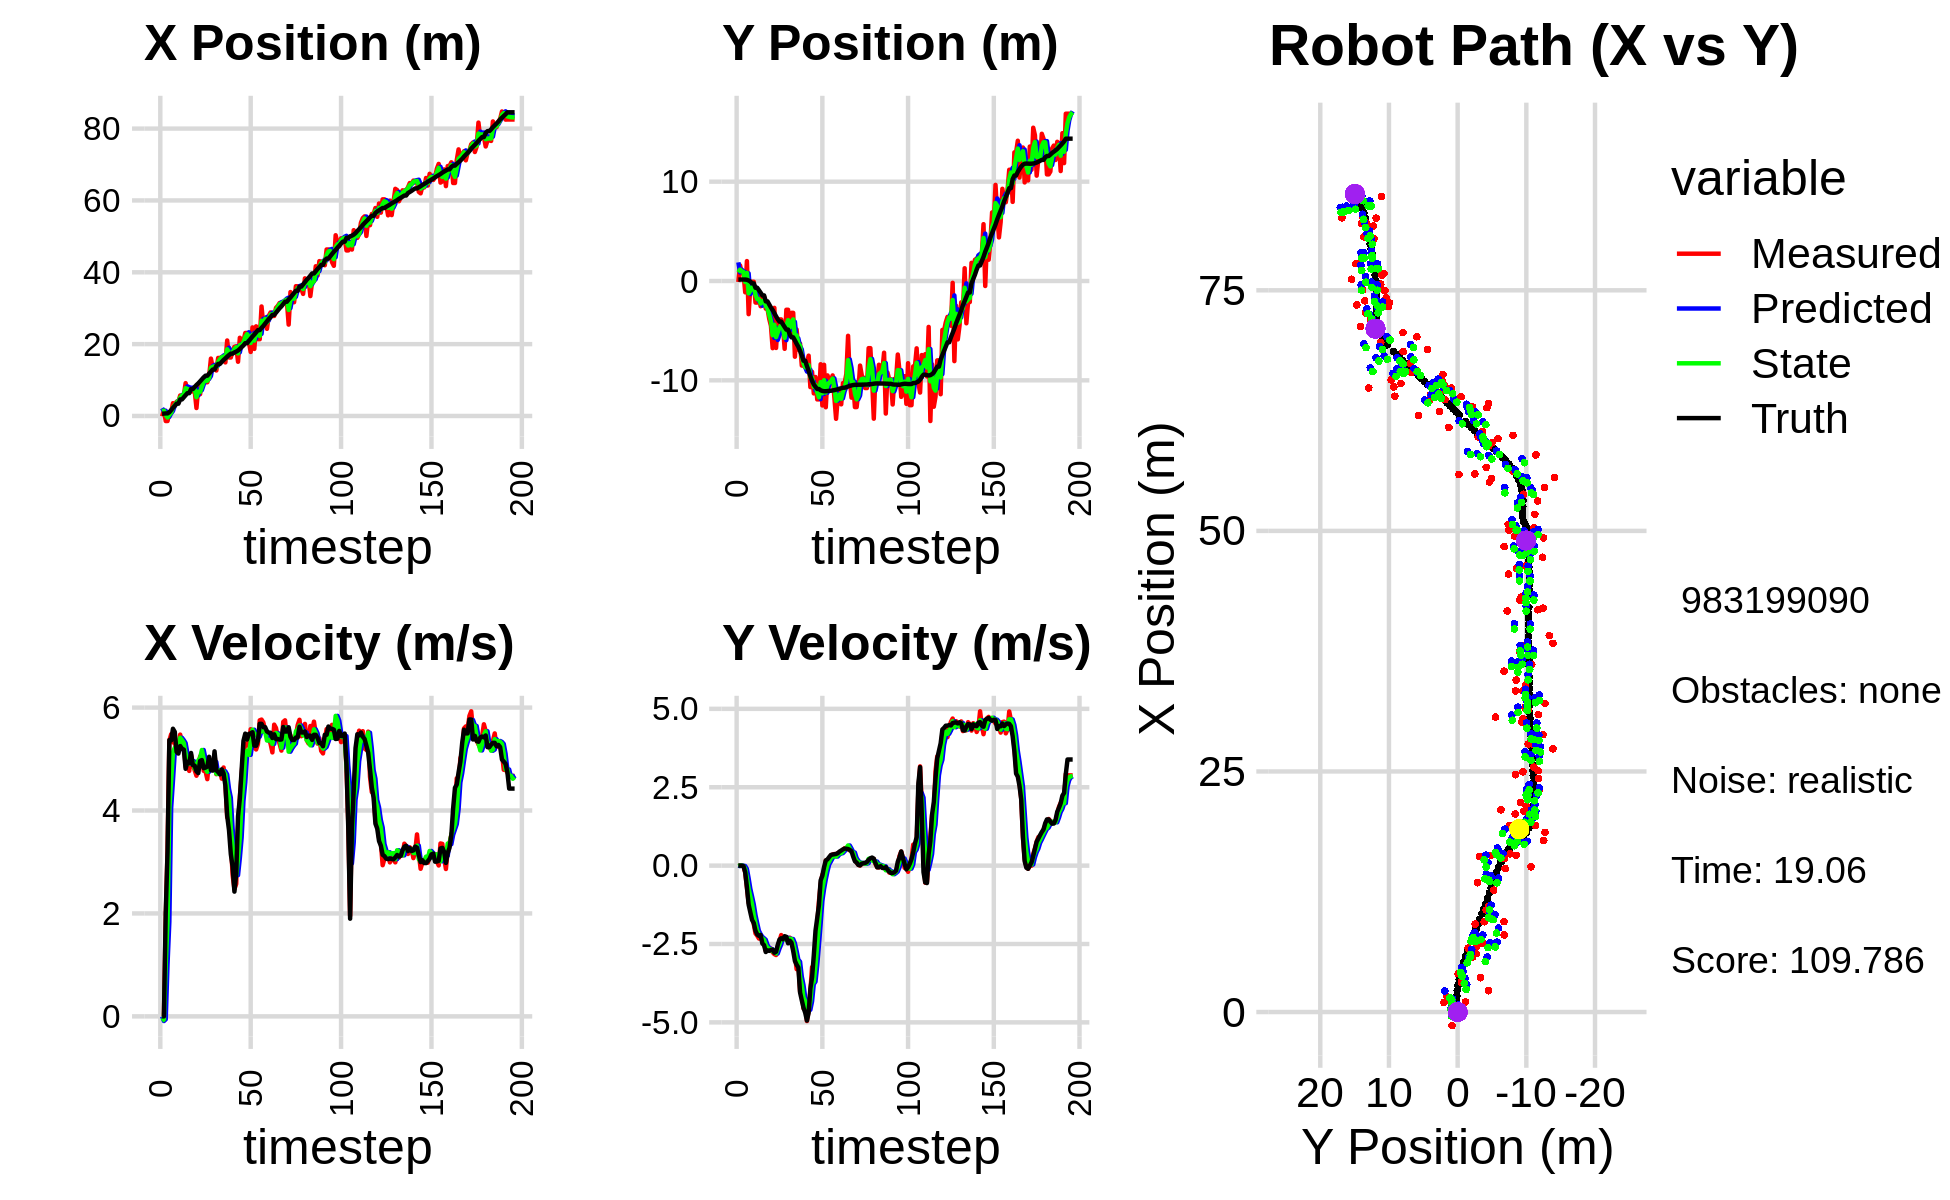

The data file committed next to this chart (first rows):
3.821565091282203674e+00, 5.158515432649178223e+00, 0.000000000000000000e+00, 0.000000000000000000e+00, 0.000000000000000000e+00, 0.000000000000000000e+00, 0.000000000000000000e+00, 0.000000000000000000e+00, 2.182344399615090857e+00, 1.878836196194210828e+00, 0.000000000000000000e+00, 0.000000000000000000e+00, 6.608385438742907514e-01, 1.482624807469768713e-01, 0.000000000000000000e+00, 0.000000000000000000e+00, 0.000000000000000000e+00, -3.087595105171203613e-04
-9.623456043518210934e-02, -9.898894150776611778e-02, 0.000000000000000000e+00, 0.000000000000000000e+00, 2.182344399615090857e+00, 1.878836196194210828e+00, 0.000000000000000000e+00, 0.000000000000000000e+00, 1.320139664277313329e+00, 8.630232054943243192e-01, -9.083048308365970769e-02, -1.628089673733423143e-02, 6.608385438742907514e-01, 1.482624794529516510e-01, 0.000000000000000000e+00, 0.000000000000000000e+00, 0.000000000000000000e+00, -3.087595105171203613e-04
1.613646983800791412e+00, 1.567031717754416187e+00, 0.000000000000000000e+00, 0.000000000000000000e+00, 1.311056615968947403e+00, 8.613951158205909175e-01, -9.083048308365970769e-02, -1.628089673733423143e-02, 1.472475134453587575e+00, 1.142232944084087931e+00, -5.796223163421179020e-02, 4.511840151755583395e-03, 6.608385438742907514e-01, 1.482624781589264029e-01, 0.000000000000000000e+00, 0.000000000000000000e+00, 0.000000000000000000e+00, -3.267677384428679943e-04
-1.401968538891926297e+00, 8.077955804097873838e-01, 1.882999636266002863e+00, -1.196193227703555356e-03, 1.466678911290166365e+00, 1.142684128099263452e+00, -5.796223163421179020e-02, 4.511840151755583395e-03, 2.791924992840322250e-01, 9.773263573692967388e-01, 1.018804633446857011e+00, -1.648264107869345380e-03, 7.220033998443993184e-01, 1.482269131696493381e-01, 2.000000000000000000e+00, -3.000000000000000062e-03, 2.000000000000000000e+00, 6.352593190968036652e-04
-1.401968538891926297e+00, 8.077955804097873838e-01, 3.227965414573628067e+00, -1.492655608781136810e-02, 3.810729626287179261e-01, 9.771615309585097719e-01, 1.018804633446857011e+00, -1.648264107869345380e-03, -4.249204331233499277e-01, 9.070732069845770518e-01, 1.838231010627596973e+00, -1.368529717643830225e-02, 7.220033998443993184e-01, 1.482269131696493381e-01, 3.200000000000000178e+00, -1.600000000000000033e-02, 3.200000047683715820e+00, 4.624104592949151993e-03
1.055904883006811179e+00, -1.138892265886853661e+00, 5.354680857733844057e+00, -2.151188500777096446e-01, -2.410973320605902248e-01, 9.057046772669332668e-01, 1.838231010627596973e+00, -1.368529717643830225e-02, 3.127608604770362177e-01, -9.342812310019965594e-02, 4.047819104303159499e+00, -1.062349133739617785e-01, 1.053748547585646733e+00, 1.465143238397246250e-01, 5.368999999999999773e+00, -2.149999999999999967e-01, 5.374000072479248047e+00, 4.015238955616950989e-02
9.900024532692244250e-01, 2.005042897265992163e+00, 5.482320127871931348e+00, -7.013518855401098540e-01, 7.175427709073521898e-01, -1.040516144375958352e-01, 4.047819104303159499e+00, -1.062349133739617785e-01, 9.210817476159391948e-01, 8.099580764550430301e-01, 4.579869408598904457e+00, -4.053641529041984159e-01, 1.642943798755514884e+00, 1.239025464727909198e-01, 5.362000000000000099e+00, -6.879999999999999449e-01, 5.406000137329101562e+00, 1.272386312484741211e-01
3.568418085497190972e+00, -3.337571905987465559e+00, 5.323544709300931821e+00, -1.185743516306681178e+00, 1.379068688475829640e+00, 7.694216611646231829e-01, 4.579869408598904457e+00, -4.053641529041984159e-01, 2.349512549904381409e+00, -1.242969313787861685e+00, 5.132691276633347677e+00, -7.432741454741103038e-01, 2.268123090253444385e+00, 4.869456388510187000e-02, 5.589000000000000412e+00, -1.245000000000000107e+00, 5.725999832153320312e+00, 2.191582173109054565e-01
3.106095373550759930e+00, -5.396533709297944847e-01, 5.366492409956197918e+00, -1.195309502951498848e+00, 2.862781677567716176e+00, -1.317296728335272782e+00, 5.132691276633347677e+00, -7.432741454741103038e-01, 2.993042751445728289e+00, -9.674988985846031397e-01, 5.218394321467653363e+00, -9.857368725682409405e-01, 2.793143689591056855e+00, -5.999998219039951591e-02, 5.527999999999999581e+00, -1.493000000000000105e+00, 5.725999832153320312e+00, 2.191582173109054565e-01
3.980343102696493052e+00, -7.768044811606727995e-02, 5.118350186086169096e+00, -1.587883679754812150e+00, 3.514882183592493714e+00, -1.066072585841427278e+00, 5.218394321467653363e+00, -9.857368725682409405e-01, 3.725962247117887483e+00, -6.481164726621035932e-01, 5.179280110874020515e+00, -1.237436156897700812e+00, 3.420997082773782338e+00, -2.418254114401805765e-01, 5.142000000000000348e+00, -1.733999999999999986e+00, 5.426000118255615234e+00, 3.008186817169189453e-01
3.980343102696493052e+00, -7.768044811606727995e-02, 5.194219769482288918e+00, -1.865326399269617852e+00, 4.243890258205289534e+00, -7.718600883518736966e-01, 5.179280110874020515e+00, -1.237436156897700812e+00, 4.117810625332983143e+00, -4.482546216035059317e-01, 5.187295831613143449e+00, -1.578595560789332053e+00, 3.420997082773782338e+00, -2.418254114401805765e-01, 5.107000000000000206e+00, -1.832999999999999963e+00, 5.426000118255615234e+00, 3.447726070880889893e-01
5.705745636810739541e+00, -2.168639252125945660e+00, 5.475276605406105723e+00, -2.162895300842369917e+00, 4.636540208494297488e+00, -6.061141776824391370e-01, 5.187295831613143449e+00, -1.578595560789332053e+00, 5.118183823330016757e+00, -1.388444605183563052e+00, 5.413366066451558822e+00, -1.838866193298169804e+00, 4.617129742347180432e+00, -6.814002496245391560e-01, 5.251999999999999780e+00, -2.076000000000000068e+00, 5.646999835968017578e+00, 3.762140572071075439e-01
5.705745636810739541e+00, -2.168639252125945660e+00, 5.293136113422582945e+00, -2.233323480791697069e+00, 5.659520429975172462e+00, -1.572331224513380032e+00, 5.413366066451558822e+00, -1.838866193298169804e+00, 5.675006680151131633e+00, -1.816116350953138614e+00, 5.367524776766704697e+00, -2.078973866403110549e+00, 4.617129742347180432e+00, -6.814002496245391560e-01, 5.200999999999999623e+00, -2.194999999999999840e+00, 5.645999908447265625e+00, 3.992659449577331543e-01
5.678430735709146582e+00, -1.580769846545137192e+00, 5.317410436656478723e+00, -2.326276229692127107e+00, 6.211759157827802191e+00, -2.024013737593449491e+00, 5.367524776766704697e+00, -2.078973866403110549e+00, 5.969634370756254249e+00, -1.836985401688559838e+00, 5.311226882335551736e+00, -2.186568540996304932e+00, 5.207778394118885323e+00, -9.268295264917543186e-01, 5.182999999999999829e+00, -2.238999999999999879e+00, 5.645999908447265625e+00, 4.123961031436920166e-01
9.146449506254716866e+00, -2.540532062671904789e+00, 4.851998924784207468e+00, -2.312732460509191235e+00, 6.500757058989809600e+00, -2.055642255788190376e+00, 5.311226882335551736e+00, -2.186568540996304932e+00, 7.741513149809552630e+00, -2.261621369306097584e+00, 5.109213165966426828e+00, -2.270282692257557855e+00, 5.783557355154552049e+00, -1.178205678736872652e+00, 4.810999999999999943e+00, -2.213999999999999968e+00, 5.296000003814697266e+00, 4.447982907295227051e-01
6.647881745678402510e+00, -1.538550476186574256e+00, 5.003652300203808245e+00, -2.385018891218632753e+00, 8.252434466406194602e+00, -2.488649638531853281e+00, 5.109213165966426828e+00, -2.270282692257557855e+00, 7.522199740464627027e+00, -2.053613880072804321e+00, 4.966548786655313741e+00, -2.316444594691155601e+00, 6.355817258319034657e+00, -1.448308537006274266e+00, 4.947000000000000064e+00, -2.483000000000000096e+00, 5.534999847412109375e+00, 4.447982907295227051e-01
6.647881745678402510e+00, -1.538550476186574256e+00, 4.769684310688939277e+00, -2.440957486458219972e+00, 8.018854619130157957e+00, -2.285258339541919703e+00, 4.966548786655313741e+00, -2.316444594691155601e+00, 7.352194604156817803e+00, -1.954801445477561739e+00, 4.907292962049036866e+00, -2.365514058968155808e+00, 6.355817258319034657e+00, -1.448308537006274266e+00, 4.918999999999999595e+00, -2.537999999999999812e+00, 5.534999847412109375e+00, 4.730152487754821777e-01
6.850530803000826729e+00, -2.784163127148123529e+00, 5.082939679631218510e+00, -2.720100673469536101e+00, 7.842923900361721934e+00, -2.191352851374377408e+00, 4.907292962049036866e+00, -2.365514058968155808e+00, 7.387673855817784130e+00, -2.498903159299748378e+00, 4.964783464596069784e+00, -2.532498647098532896e+00, 7.510108410609127816e+00, -2.049634764528220021e+00, 5.118000000000000327e+00, -2.755999999999999783e+00, 5.813000202178955078e+00, 4.913653433322906494e-01
6.850530803000826729e+00, -2.784163127148123529e+00, 4.898419566226142940e+00, -2.693248495617425409e+00, 7.884152202277391552e+00, -2.752153024009601712e+00, 4.964783464596069784e+00, -2.532498647098532896e+00, 7.386450702143690705e+00, -2.759348629092734040e+00, 4.951442000298183821e+00, -2.620986288058348990e+00, 7.510108410609127816e+00, -2.049634764528220021e+00, 4.881999999999999673e+00, -2.701999999999999957e+00, 5.579999923706054688e+00, 5.027049183845520020e-01
7.112186550423625242e+00, -3.802879283352534667e+00, 4.783659345533237683e+00, -2.677484992617005233e+00, 7.881594902173508999e+00, -3.021447257898568939e+00, 4.951442000298183821e+00, -2.620986288058348990e+00, 7.532504022492976681e+00, -3.391619538684499613e+00, 4.811673542072305132e+00, -2.653884354912218413e+00, 8.069919049145784840e+00, -2.357761452811485636e+00, 4.871999999999999886e+00, -2.720000000000000195e+00, 5.579999923706054688e+00, 5.102711915969848633e-01
2.216200292087509904e+00, -4.503392169084387220e+00, 4.675893625564922829e+00, -2.642661119876123621e+00, 8.013671376700207460e+00, -3.657007974175721543e+00, 4.811673542072305132e+00, -2.653884354912218413e+00, 5.236382784669348034e+00, -4.026487797624762166e+00, 4.827428730102424126e+00, -2.668184994610622862e+00, 8.623570858890980517e+00, -2.668017457014029592e+00, 4.761999999999999567e+00, -2.689000000000000057e+00, 5.468999862670898438e+00, 5.144131779670715332e-01
8.009620725321303425e+00, -6.764079877835521337e+00, 4.880335328895696989e+00, -2.764635670096398989e+00, 5.719125657679590802e+00, -4.293306297085824674e+00, 4.827428730102424126e+00, -2.668184994610622862e+00, 6.764595302221815487e+00, -5.456239598033747917e+00, 4.973233174445158333e+00, -2.737619911853546029e+00, 9.084441601800863353e+00, -2.928458283133064111e+00, 4.727000000000000313e+00, -2.680000000000000160e+00, 5.434000015258789062e+00, 5.154113173484802246e-01
6.070275723427712045e+00, -2.703057536604913214e+00, 5.048405338945032739e+00, -2.822810409328709191e+00, 7.261918619666331232e+00, -5.730001589219102520e+00, 4.973233174445158333e+00, -2.737619911853546029e+00, 6.696978599126011567e+00, -4.406450764252991092e+00, 5.015688866887387576e+00, -2.713775818190089506e+00, 9.631982266649313118e+00, -3.238494704195219676e+00, 4.963000000000000078e+00, -2.777000000000000135e+00, 5.686999797821044922e+00, 5.098401904106140137e-01
9.395020842315377152e+00, -6.740558931285929312e+00, 5.099901880465715465e+00, -2.851604645070363819e+00, 7.198547485814750679e+00, -4.677828346072000265e+00, 5.015688866887387576e+00, -2.713775818190089506e+00, 8.200823526666564334e+00, -5.653210519453542027e+00, 5.175962061059538044e+00, -2.802037292901801813e+00, 1.019885200250419111e+01, -3.554749320198177909e+00, 4.980000000000000426e+00, -2.746999999999999886e+00, 5.686999797821044922e+00, 5.098401904106140137e-01
1.060524150673672494e+01, -4.155069778260412683e+00, 4.771122177123086949e+00, -2.579954816189904410e+00, 8.718419732772517250e+00, -5.933414248743722474e+00, 5.175962061059538044e+00, -2.802037292901801813e+00, 9.596746198128927929e+00, -5.167287508162600851e+00, 5.000203729124217844e+00, -2.645829208445714897e+00, 1.075963920348382885e+01, -3.855886051720498475e+00, 4.823000000000000398e+00, -2.525999999999999801e+00, 5.445000171661376953e+00, 4.957089722156524658e-01
9.386417447882495324e+00, -3.867442170590763784e+00, 4.765431685144277729e+00, -2.409618742428283333e+00, 1.009676657104134989e+01, -5.431870429007171985e+00, 5.000203729124217844e+00, -2.645829208445714897e+00, 9.775334036575678454e+00, -4.681279706941008811e+00, 4.822634572132040276e+00, -2.513025222857776075e+00, 1.122337287595473043e+01, -4.090241024481581888e+00, 4.833999999999999631e+00, -2.357000000000000206e+00, 5.377999782562255859e+00, 4.681537449359893799e-01
9.386417447882495324e+00, -3.867442170590763784e+00, 4.609288359622170539e+00, -2.215277684211600651e+00, 1.025759749378888230e+01, -4.932582229226786019e+00, 4.822634572132040276e+00, -2.513025222857776075e+00, 9.829568624449940728e+00, -4.480546644796956635e+00, 4.752019604592728541e+00, -2.334940426109505918e+00, 1.122337287595473043e+01, -4.090241024481581888e+00, 4.852999999999999758e+00, -2.317000000000000171e+00, 5.377999782562255859e+00, 4.480169713497161865e-01
1.100073969298967924e+01, -4.538451472714009505e+00, 4.985468811952484813e+00, -2.327467106088893178e+00, 1.030477058490921394e+01, -4.714040687407907271e+00, 4.752019604592728541e+00, -2.334940426109505918e+00, 1.061968153787002223e+01, -4.631458223055981094e+00, 4.928090940500562844e+00, -2.328984721091142074e+00, 1.178610938720335000e+01, -4.359965393312995374e+00, 5.043999999999999595e+00, -2.350000000000000089e+00, 5.565000057220458984e+00, 4.367778599262237549e-01
1.597268337008704187e+01, -6.826351235328397493e+00, 4.912657263238136451e+00, -2.306106699788688541e+00, 1.111249063192007824e+01, -4.864356695165095168e+00, 4.928090940500562844e+00, -2.328984721091142074e+00, 1.343248302874176936e+01, -5.721550940065649016e+00, 4.864619591320843206e+00, -2.355672681342737551e+00, 1.236476653784457014e+01, -4.630392621003410092e+00, 4.783999999999999808e+00, -2.251999999999999780e+00, 5.287000179290771484e+00, 4.388869106769561768e-01
1.344043707827919043e+01, -2.895879695736652604e+00, 4.868610689659552015e+00, -2.331315379599583792e+00, 1.391894498787385359e+01, -5.957118208199922549e+00, 4.864619591320843206e+00, -2.355672681342737551e+00, 1.370025629119873223e+01, -4.527133979601867253e+00, 4.843182251332782684e+00, -2.300132408644434356e+00, 1.292348426536126738e+01, -4.892952987975174750e+00, 4.775000000000000355e+00, -2.270999999999999908e+00, 5.287000179290771484e+00, 4.465817511081695557e-01
1.344043707827919043e+01, -2.895879695736652604e+00, 5.084171928244669125e+00, -2.434536044136669464e+00, 1.418457451633200961e+01, -4.757147220466310777e+00, 4.843182251332782684e+00, -2.300132408644434356e+00, 1.384277433186622197e+01, -3.938952005134120249e+00, 4.943423333914275020e+00, -2.334622927958442506e+00, 1.292348426536126738e+01, -4.892952987975174750e+00, 5.150000000000000355e+00, -2.475999999999999979e+00, 5.714000225067138672e+00, 4.465817511081695557e-01
1.266521722059607313e+01, -5.245882192710904945e+00, 4.705856524897591875e+00, -2.298060757946435828e+00, 1.433711666525764983e+01, -4.172414297929964100e+00, 4.943423333914275020e+00, -2.334622927958442506e+00, 1.357628741702215081e+01, -4.669804153111780209e+00, 4.716167664601504939e+00, -2.332820843309209913e+00, 1.395389503198215131e+01, -5.392617295370325969e+00, 4.780000000000000249e+00, -2.395000000000000018e+00, 5.346000194549560547e+00, 4.542766511440277100e-01
1.616150957273300648e+01, -3.205960580799556148e+00, 4.766227741973176002e+00, -2.412475324880595018e+00, 1.404790418348230219e+01, -4.903086237442701112e+00, 4.716167664601504939e+00, -2.332820843309209913e+00, 1.505994494472456857e+01, -4.158471901292562833e+00, 4.710025883192978213e+00, -2.343435327072908247e+00, 1.450492995929725737e+01, -5.673588345408060896e+00, 4.748000000000000220e+00, -2.459000000000000075e+00, 5.346000194549560547e+00, 4.685637056827545166e-01
1.616150957273300648e+01, -3.205960580799556148e+00, 4.779016192441804201e+00, -2.650892472388252319e+00, 1.553094753304386622e+01, -4.392815433999853525e+00, 4.710025883192978213e+00, -2.343435327072908247e+00, 1.581817570719543120e+01, -3.864952855488093419e+00, 4.783260873002709523e+00, -2.477953010652774957e+00, 1.450492995929725737e+01, -5.673588345408060896e+00, 4.703000000000000291e+00, -2.726999999999999869e+00, 5.435999870300292969e+00, 5.064400434494018555e-01
1.642923682898274862e+01, -7.623331615596830702e+00, 4.619061481707253947e+00, -2.850869119816256347e+00, 1.629650179449570047e+01, -4.112748156553371004e+00, 4.783260873002709523e+00, -2.477953010652774957e+00, 1.635067418495421521e+01, -5.632727515102102345e+00, 4.719405111677717812e+00, -2.726339364758771033e+00, 1.506109565444914722e+01, -5.985772678825999726e+00, 4.799999999999999822e+00, -3.041999999999999815e+00, 5.683000087738037109e+00, 5.529682040214538574e-01
1.627641081749615282e+01, -4.883231113628289322e+00, 4.835781806804362759e+00, -3.302718530467235514e+00, 1.682261469612198823e+01, -5.905361451577979537e+00, 4.719405111677717812e+00, -2.726339364758771033e+00, 1.657151424440422005e+01, -5.475691100333142103e+00, 4.762644852511661142e+00, -2.999136072114603646e+00, 1.560364860235665319e+01, -6.323113510919751157e+00, 4.722999999999999865e+00, -3.160000000000000142e+00, 5.683000087738037109e+00, 5.992082357406616211e-01
1.491290122256388706e+01, -6.919094601615630502e+00, 4.531068128514267990e+00, -3.094606677620719726e+00, 1.704777872965538776e+01, -5.775604707544602867e+00, 4.762644852511661142e+00, -2.999136072114603646e+00, 1.601545629824857642e+01, -6.272227596164944963e+00, 4.700236768229929751e+00, -3.065584095012633625e+00, 1.604554504152236305e+01, -6.626426289494291133e+00, 4.483999999999999986e+00, -3.250000000000000000e+00, 5.538000106811523438e+00, 5.992082357406616211e-01
2.101713031489784456e+01, -6.308029303445587210e+00, 3.867452875359950415e+00, -4.012622178407363904e+00, 1.648547997507156992e+01, -6.578786005666207970e+00, 4.700236768229929751e+00, -3.065584095012633625e+00, 1.856705088247904456e+01, -6.527137069434495231e+00, 4.421912068492020786e+00, -3.540664841925401873e+00, 1.652938979803513320e+01, -7.029829094346314200e+00, 3.896999999999999797e+00, -4.046999999999999709e+00, 5.618000030517578125e+00, 8.038184046745300293e-01
1.628151786281406999e+01, -8.511053511599932619e+00, 3.885495915751889573e+00, -4.031342485124961961e+00, 1.900924208932824655e+01, -6.881203553627035063e+00, 4.421912068492020786e+00, -3.540664841925401873e+00, 1.767680730360149255e+01, -7.576888238075135895e+00, 4.250973469040768116e+00, -3.811217490956198439e+00, 1.696936362925072572e+01, -7.497896263894690883e+00, 3.620000000000000107e+00, -4.296000000000000263e+00, 5.618000030517578125e+00, 8.038184046745300293e-01
1.628151786281406999e+01, -8.511053511599932619e+00, 3.400314574905370257e+00, -4.557242073528798620e+00, 1.810190465050557052e+01, -7.958009987170755473e+00, 4.250973469040768116e+00, -3.811217490956198439e+00, 1.728107786564619985e+01, -8.272215765309590907e+00, 3.644910241369503368e+00, -4.201733086771413994e+00, 1.736100524640779241e+01, -8.025745937872118319e+00, 3.152000000000000135e+00, -4.533000000000000362e+00, 5.520999908447265625e+00, 9.297738671302795410e-01
1.799584346972949689e+01, -8.683690855790112906e+00, 2.747947414116719500e+00, -4.434622203621672476e+00, 1.764556888978314930e+01, -8.692389073986731773e+00, 3.644910241369503368e+00, -4.201733086771413994e+00, 1.776259890828094612e+01, -8.680429143232540667e+00, 3.300576427227336129e+00, -4.317495504266871897e+00, 1.736100524640779241e+01, -8.025745937872118319e+00, 2.907999999999999918e+00, -4.692999999999999616e+00, 5.520999908447265625e+00, 1.016047954559326172e+00
1.924234253142020989e+01, -8.192990818851688672e+00, 2.474054289649583627e+00, -4.956879557665088143e+00, 1.809265655100367809e+01, -9.112178693659227946e+00, 3.300576427227336129e+00, -4.317495504266871897e+00, 1.862871458947115855e+01, -8.733499827880368827e+00, 2.857313778205795352e+00, -4.627703122036908034e+00, 1.768719619436773627e+01, -8.568387577960978163e+00, 2.423999999999999932e+00, -4.940999999999999837e+00, 5.504000186920166016e+00, 1.107856750488281250e+00
1.939746910301275662e+01, -7.517504761409951719e+00, 2.574177184679195207e+00, -4.615716110098530223e+00, 1.891444596729173711e+01, -9.196270140084060074e+00, 2.857313778205795352e+00, -4.627703122036908034e+00, 1.912922298425051082e+01, -8.460187350904458725e+00, 2.744183329061059773e+00, -4.598323789097365832e+00, 1.791911834412601934e+01, -9.036344119998865665e+00, 2.775999999999999801e+00, -4.692999999999999616e+00, 5.452000141143798828e+00, 1.062061905860900879e+00
1.509450620391088727e+01, -1.068220526898275935e+01, 3.647812486904966622e+00, -4.010075448384874619e+00, 1.940364131715661600e+01, -8.920019729814194775e+00, 2.744183329061059773e+00, -4.598323789097365832e+00, 1.742281677698205300e+01, -9.694048479767612747e+00, 3.076500286462144462e+00, -4.329936285355088010e+00, 1.823249763175023475e+01, -9.573157856094960394e+00, 3.888999999999999790e+00, -3.931999999999999940e+00, 5.531000137329101562e+00, 8.326687812805175781e-01
2.177360576355979660e+01, -9.143701503224724192e+00, 4.258747248864042767e+00, -3.238143117569300955e+00, 1.773046680562826793e+01, -1.012704210830312235e+01, 3.076500286462144462e+00, -4.329936285355088010e+00, 1.972697996633360162e+01, -9.729468118740225435e+00, 3.476593014119242042e+00, -3.779141272304631816e+00, 1.866394942968577553e+01, -1.003332860291842898e+01, 4.233999999999999986e+00, -3.557999999999999829e+00, 5.531000137329101562e+00, 6.500929594039916992e-01
1.937580336586877294e+01, -1.131429869833333335e+01, 4.707706883169411327e+00, -3.579510065391840801e+00, 2.007463926774552476e+01, -1.010738224597068857e+01, 3.476593014119242042e+00, -3.779141272304631816e+00, 1.973941278997441628e+01, -1.065216220716800244e+01, 4.187436841302075941e+00, -3.700196203702153408e+00, 1.917539352103447214e+01, -1.041027219060842768e+01, 4.799000000000000377e+00, -2.866000000000000103e+00, 5.590000152587890625e+00, 6.500929594039916992e-01
2.088531523896553921e+01, -9.665554652664425817e+00, 5.151204221313045117e+00, -2.691549130184794691e+00, 2.015815647410462219e+01, -1.102218182753821729e+01, 4.187436841302075941e+00, -3.700196203702153408e+00, 2.055922463704915870e+01, -1.045542669256212065e+01, 4.544216236219381422e+00, -3.188273972148770063e+00, 1.964960235324799598e+01, -1.065792138327700656e+01, 5.354000000000000092e+00, -2.076999999999999957e+00, 5.743000030517578125e+00, 4.814920127391815186e-01
2.310668200209662615e+01, -1.191990895035082154e+01, 5.267017282652314059e+00, -1.890435696245856390e+00, 2.101364626067109853e+01, -1.077425408977699739e+01, 4.544216236219381422e+00, -3.188273972148770063e+00, 2.196081517791266791e+01, -1.121458895478189355e+01, 5.086496392684911605e+00, -2.537732080653490652e+00, 2.026943725284008835e+01, -1.087279279018815359e+01, 5.493999999999999773e+00, -1.675000000000000044e+00, 5.743000030517578125e+00, 3.445987999439239502e-01
2.310668200209662615e+01, -1.191990895035082154e+01, 5.310863498266495064e+00, -1.140769320845009593e+00, 2.246946481718115862e+01, -1.146836216284724230e+01, 5.086496392684911605e+00, -2.537732080653490652e+00, 2.278623895686699896e+01, -1.170541436494396592e+01, 5.163967354500547557e+00, -1.861324356827247506e+00, 2.026943725284008835e+01, -1.087279279018815359e+01, 5.379999999999999893e+00, -1.266000000000000014e+00, 5.526999950408935547e+00, 2.115842401981353760e-01
2.057405146902067727e+01, -8.379092762074607847e+00, 5.253072137133074193e+00, -5.890897577334223145e-01, 2.330263569231705389e+01, -1.189154680062669023e+01, 5.163967354500547557e+00, -1.861324356827247506e+00, 2.205456865133768574e+01, -1.018311587058832934e+01, 5.081765133387241562e+00, -1.124277861177854554e+00, 2.088973754595178534e+01, -1.100054700144839259e+01, 5.488999999999999879e+00, -4.709999999999999742e-01, 5.508999824523925781e+00, 1.116753742098808289e-01
1.782545632070583608e+01, -1.252773840257372484e+01, 5.579455415136463259e+00, -2.902500249654536568e-01, 2.256274516467641078e+01, -1.029554365670611560e+01, 5.081765133387241562e+00, -1.124277861177854554e+00, 2.032881750945615451e+01, -1.130035989707772082e+01, 5.327028375660373349e+00, -7.454280824753644064e-01, 2.151797813103524959e+01, -1.106749684632217345e+01, 5.500000000000000000e+00, -3.220000000000000084e-01, 5.508999824523925781e+00, 5.197435989975929260e-02
2.466263884238340154e+01, -8.434870073387447320e+00, 5.415676840385931889e+00, -2.817300652430072549e-01, 2.086152034702219282e+01, -1.137490270532525649e+01, 5.327028375660373349e+00, -7.454280824753644064e-01, 2.259744505378507284e+01, -9.987709853489743494e+00, 5.570440758062026987e+00, -4.401308981252483599e-01, 2.214714664160396751e+01, -1.109715611669362012e+01, 5.520999999999999908e+00, -4.599999999999999922e-02, 5.521999835968017578e+00, 5.197435989975929260e-02
1.866711419800867233e+01, -1.270910246136389787e+01, 5.223449867333552099e+00, 1.632351957135190212e-01, 2.315448912959127625e+01, -1.003172294330226855e+01, 5.570440758062026987e+00, -4.401308981252483599e-01, 2.099268996496094530e+01, -1.122700814726747609e+01, 5.492460193616910402e+00, -1.788585894154868239e-01, 2.267475360564751696e+01, -1.109753758627170050e+01, 5.261000000000000121e+00, 1.630000000000000060e-01, 5.263000011444091797e+00, -3.124029003083705902e-02
2.495582801031819997e+01, -9.505200932207941378e+00, 5.186468218447223499e+00, 1.620795022834890242e-01, 2.154193598432263457e+01, -1.124489400620902479e+01, 5.492460193616910402e+00, -1.788585894154868239e-01, 2.310598102315976021e+01, -1.042138321102025067e+01, 5.477494931112410370e+00, 3.757252831721630271e-02, 2.328293746675477394e+01, -1.107856805123789101e+01, 5.259000000000000341e+00, 2.010000000000000120e-01, 5.263000011444091797e+00, -3.124029003083705902e-02
2.136715406112631399e+01, -9.989484975979832981e+00, 5.291081228361790956e+00, 2.282005155181678069e-01, 2.365373051627100054e+01, -1.041762595818852866e+01, 5.477494931112410370e+00, 3.757252831721630271e-02, 2.255164120831529573e+01, -1.023249909091680010e+01, 5.434127231059815877e+00, 1.346562743413300400e-01, 2.390328830452684983e+01, -1.105079324003867036e+01, 5.360999999999999766e+00, 2.740000000000000213e-01, 5.368000030517578125e+00, -4.310256615281105042e-02
2.136715406112631399e+01, -9.989484975979832981e+00, 5.752833478611242946e+00, 3.248875720957021263e-01, 2.309505393142127616e+01, -1.021903346348266695e+01, 5.434127231059815877e+00, 1.346562743413300400e-01, 2.230132665977234296e+01, -1.010179067379038642e+01, 5.540944708425240783e+00, 2.396297272674561274e-01, 2.390328830452684983e+01, -1.105079324003867036e+01, 5.684999999999999609e+00, 3.400000000000000244e-01, 5.695000171661376953e+00, -5.641443282365798950e-02
3.048219054891997359e+01, -9.504738042562719258e+00, 5.767011486243488250e+00, 3.561756685838467495e-01, 2.285542113061486802e+01, -1.007782770106364012e+01, 5.540944708425240783e+00, 2.396297272674561274e-01, 2.650926102057070466e+01, -9.826553688100682749e+00, 5.535541177971937010e+00, 3.022713144210242286e-01, 2.453123515779636321e+01, -1.101491887391683377e+01, 5.684000000000000163e+00, 3.529999999999999805e-01, 5.695000171661376953e+00, -6.168252602219581604e-02
2.507970647488355098e+01, -1.171349299929595489e+01, 5.710105230258881726e+00, 3.687596186444890844e-01, 2.706281513836789898e+01, -9.796326556658581097e+00, 5.535541177971937010e+00, 3.022713144210242286e-01, 2.615430613037733565e+01, -1.067439201466907228e+01, 5.542300635439212364e+00, 2.948376781878632169e-01, 2.507176631613564410e+01, -1.098142010906517818e+01, 5.618999999999999773e+00, 3.629999999999999893e-01, 5.631000041961669922e+00, -6.449062377214431763e-02
2.734639662504016400e+01, -1.387264949999629593e+01, 5.553431537087800685e+00, 3.586416034739048908e-01, 2.670853619392125822e+01, -1.064490824685028514e+01, 5.542300635439212364e+00, 2.948376781878632169e-01, 2.701368711201177319e+01, -1.207525426650959410e+01, 5.538898817935603347e+00, 2.901403389753053341e-01, 2.571516460144947658e+01, -1.093991524896873990e+01, 5.618999999999999773e+00, 3.729999999999999982e-01, 5.631000041961669922e+00, -6.449062377214431763e-02
2.426607602798464214e+01, -1.175310398101055753e+01, 5.516250368950170291e+00, 4.036637043278193948e-01, 2.756757699380533211e+01, -1.204624023261206389e+01, 5.538898817935603347e+00, 2.901403389753053341e-01, 2.605909187571320729e+01, -1.190514894474977226e+01, 5.360376768400149317e+00, 3.565163445308457968e-01, 2.635471576394873594e+01, -1.089603192521832398e+01, 5.536999999999999922e+00, 3.960000000000000187e-01, 5.551000118255615234e+00, -7.304698973894119263e-02
2.785576093187196278e+01, -1.086061845594286268e+01, 5.402554058329337217e+00, 3.953437277415597362e-01, 2.659512955255322098e+01, -1.186949731029668698e+01, 5.360376768400149317e+00, 3.565163445308457968e-01, 2.719933672378214595e+01, -1.142278388693504354e+01, 5.361300688475734155e+00, 3.861068835922734088e-01, 2.698814242999766577e+01, -1.084866769043565427e+01, 5.514000000000000234e+00, 4.480000000000000093e-01, 5.532000064849853516e+00, -7.304698973894119263e-02
... 136 more rows
